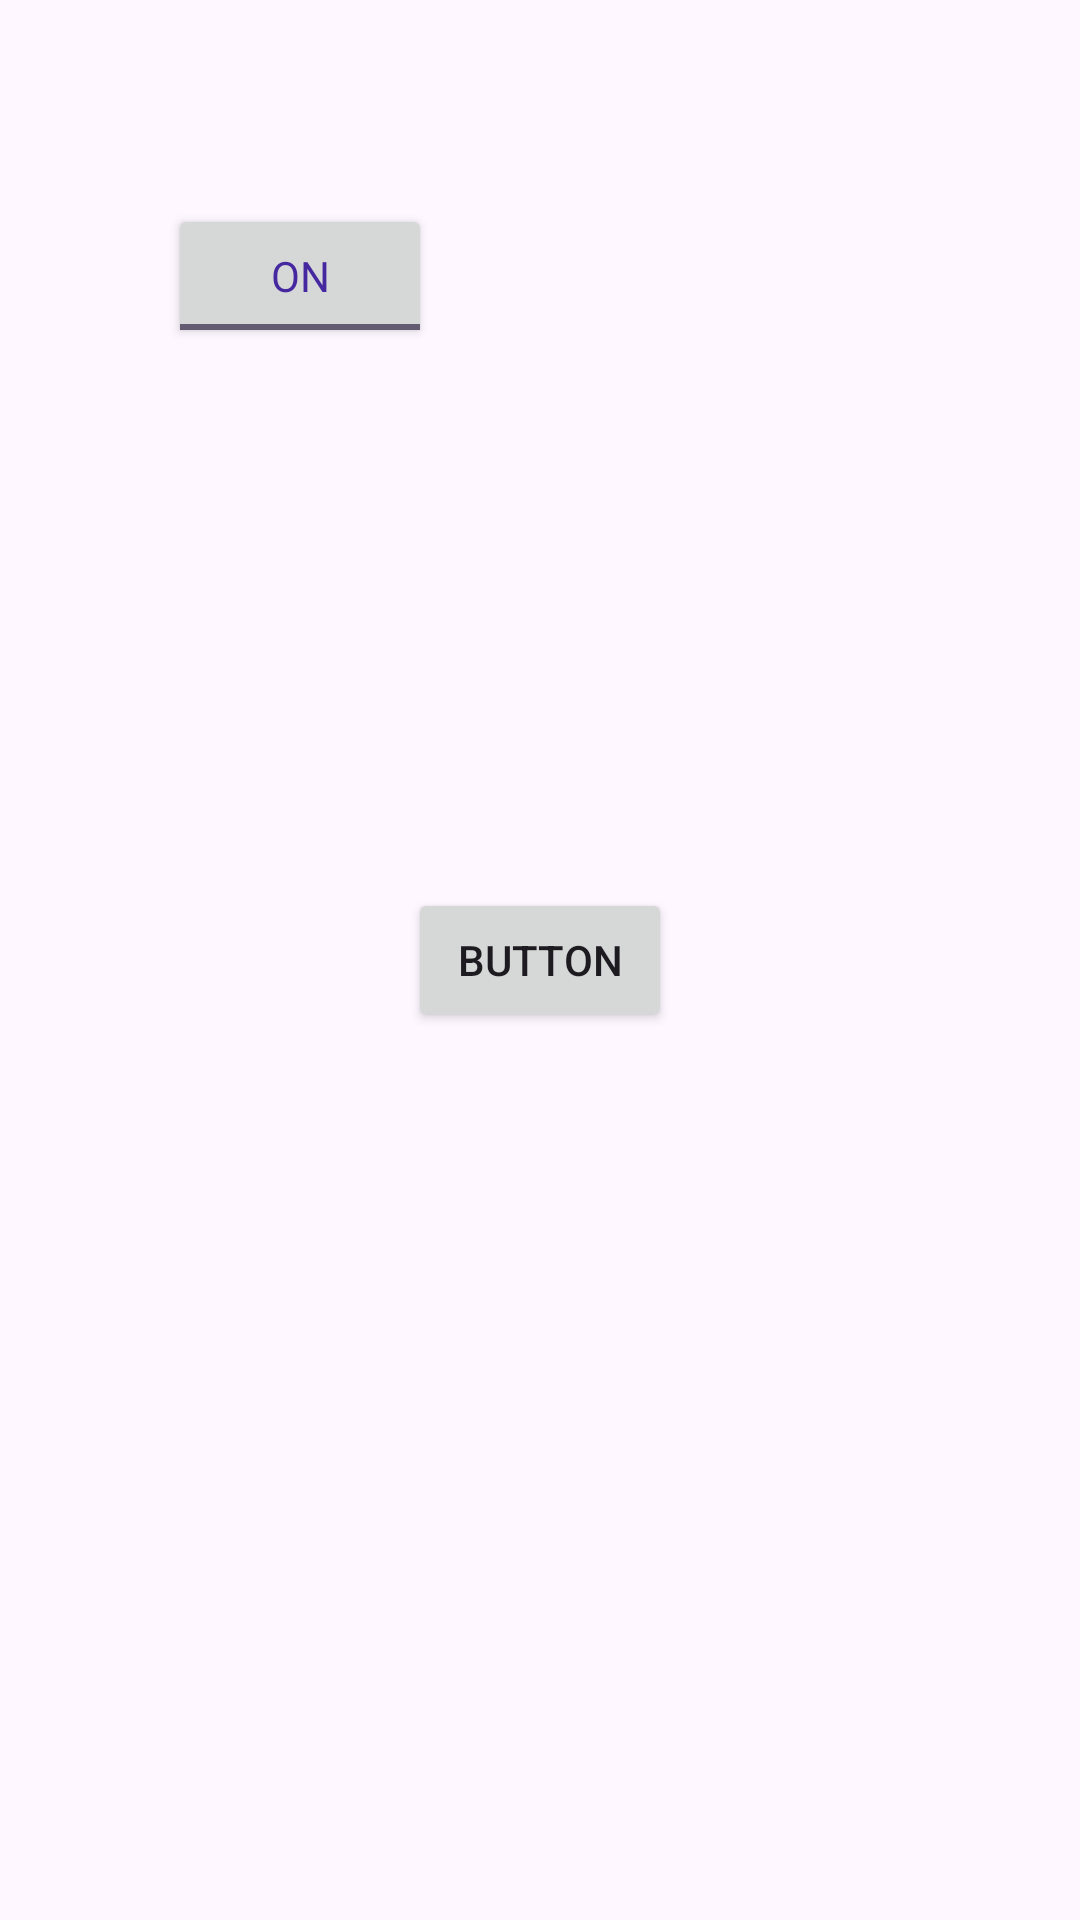

Produce the Android XML layout that renders to this screen, including the resource entries it uses.
<!-- AndroidManifest.xml: application theme Theme.EjemplosUnidad3 -->
<!-- res/layout/activity_eventos.xml -->
<?xml version="1.0" encoding="utf-8"?>
<androidx.constraintlayout.widget.ConstraintLayout xmlns:android="http://schemas.android.com/apk/res/android"
    xmlns:app="http://schemas.android.com/apk/res-auto"
    xmlns:tools="http://schemas.android.com/tools"
    android:id="@+id/main_eventos"
    android:layout_width="match_parent"
    android:layout_height="match_parent"
    tools:context=".Eventos">

    <Button
        android:id="@+id/button"
        android:layout_width="wrap_content"
        android:layout_height="wrap_content"
        android:text="Button"
        app:layout_constraintBottom_toBottomOf="parent"
        app:layout_constraintEnd_toEndOf="parent"
        app:layout_constraintStart_toStartOf="parent"
        app:layout_constraintTop_toTopOf="parent" />

    <ToggleButton
        android:id="@+id/toggleButton"
        android:layout_width="wrap_content"
        android:layout_height="wrap_content"
        android:layout_marginStart="56dp"
        android:layout_marginTop="68dp"
        android:checked="true"
        android:fontFamily="@font/tsukimi_rounded"
        android:text="ToggleButton"
        android:textColor="#4527A0"
        app:layout_constraintStart_toStartOf="parent"
        app:layout_constraintTop_toTopOf="parent" />

    <ImageView
        android:id="@+id/laImagen"
        android:layout_width="208dp"
        android:layout_height="224dp"
        android:layout_marginStart="160dp"
        android:layout_marginTop="108dp"
        app:layout_constraintStart_toStartOf="parent"
        app:layout_constraintTop_toTopOf="parent"
        tools:srcCompat="@drawable/icono" />

</androidx.constraintlayout.widget.ConstraintLayout>
<!-- resources referenced by this layout -->
<resources>
  <!-- drawable icono: png bitmap (drawable, 11942 bytes) -->
  <style name="Theme.EjemplosUnidad3" parent="Base.Theme.EjemplosUnidad3" />
  <style name="Base.Theme.EjemplosUnidad3" parent="Theme.Material3.DayNight.NoActionBar">
          
          
      </style>
</resources>
